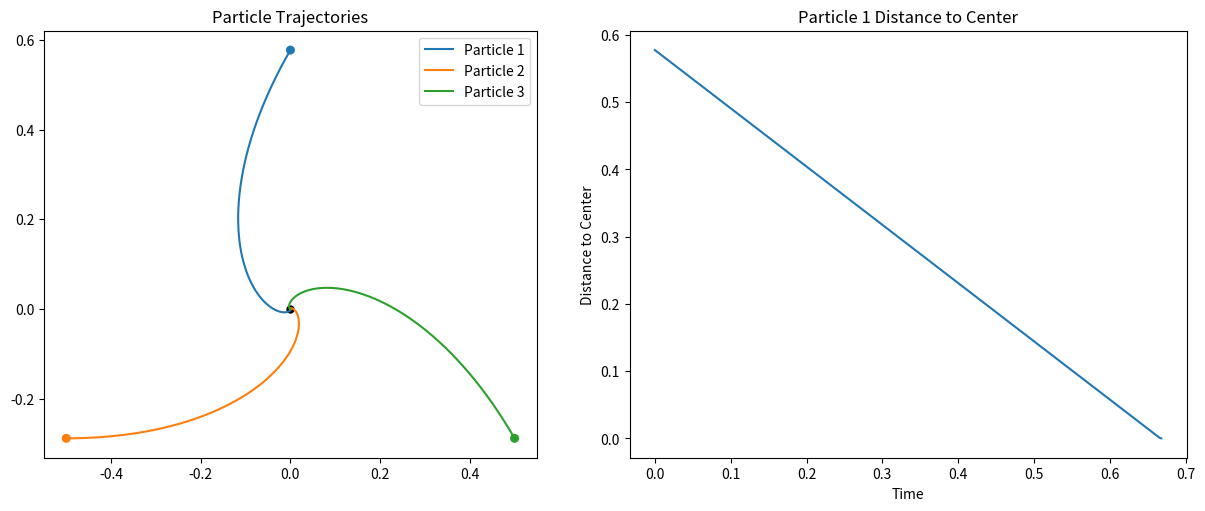

This chart was generated by the following Python code:
import numpy as np
import matplotlib.pyplot as plt


def equilateral_triangle(L):
    return np.array(
        [
            [0.0, np.sqrt(3.0) * L / 3.0],
            [-L / 2.0, -np.sqrt(3.0) * L / 6.0],
            [L / 2.0, -np.sqrt(3.0) * L / 6.0],
        ],
        dtype=float,
    )


def rhs(pos, v):
    targets = pos[[1, 2, 0]]
    direction = targets - pos
    distance = np.linalg.norm(direction, axis=1, keepdims=True)
    distance = np.maximum(distance, 1e-12)
    return v * direction / distance


def rk4_step(pos, dt, v):
    k1 = rhs(pos, v)
    k2 = rhs(pos + 0.5 * dt * k1, v)
    k3 = rhs(pos + 0.5 * dt * k2, v)
    k4 = rhs(pos + dt * k3, v)
    return pos + dt * (k1 + 2.0 * k2 + 2.0 * k3 + k4) / 6.0


def simulate(L=1.0, v=1.0, dt=1e-3, max_steps=20000, tol=1e-4):
    pos = equilateral_triangle(L)
    center = pos.mean(axis=0)

    trajectory = [pos.copy()]
    distances = [np.linalg.norm(pos - center, axis=1)]
    times = [0.0]

    t = 0.0
    for _ in range(max_steps):
        if np.max(np.linalg.norm(pos - center, axis=1)) < tol:
            break
        pos = rk4_step(pos, dt, v)
        t += dt
        trajectory.append(pos.copy())
        distances.append(np.linalg.norm(pos - center, axis=1))
        times.append(t)

    return np.array(times), np.array(trajectory), np.array(distances), center


def main():
    L = 1.0
    v = 1.0
    dt = 1e-3

    times, trajectory, distances, center = simulate(L=L, v=v, dt=dt)

    fig, axes = plt.subplots(1, 2, figsize=(12, 5), constrained_layout=True)

    ax1, ax2 = axes
    labels = ["Particle 1", "Particle 2", "Particle 3"]
    colors = ["tab:blue", "tab:orange", "tab:green"]

    for i in range(3):
        ax1.plot(trajectory[:, i, 0], trajectory[:, i, 1], color=colors[i], label=labels[i])

    ax1.scatter(
        [trajectory[0, 0, 0], trajectory[0, 1, 0], trajectory[0, 2, 0]],
        [trajectory[0, 0, 1], trajectory[0, 1, 1], trajectory[0, 2, 1]],
        color=colors,
        s=30,
    )
    ax1.scatter(center[0], center[1], color="black", s=25)
    ax1.set_title("Particle Trajectories")
    ax1.set_aspect("equal", adjustable="box")
    ax1.legend()

    ax2.plot(times, distances[:, 0], color="tab:blue")
    ax2.set_title("Particle 1 Distance to Center")
    ax2.set_xlabel("Time")
    ax2.set_ylabel("Distance to Center")

    plt.show()


if __name__ == "__main__":
    main()
